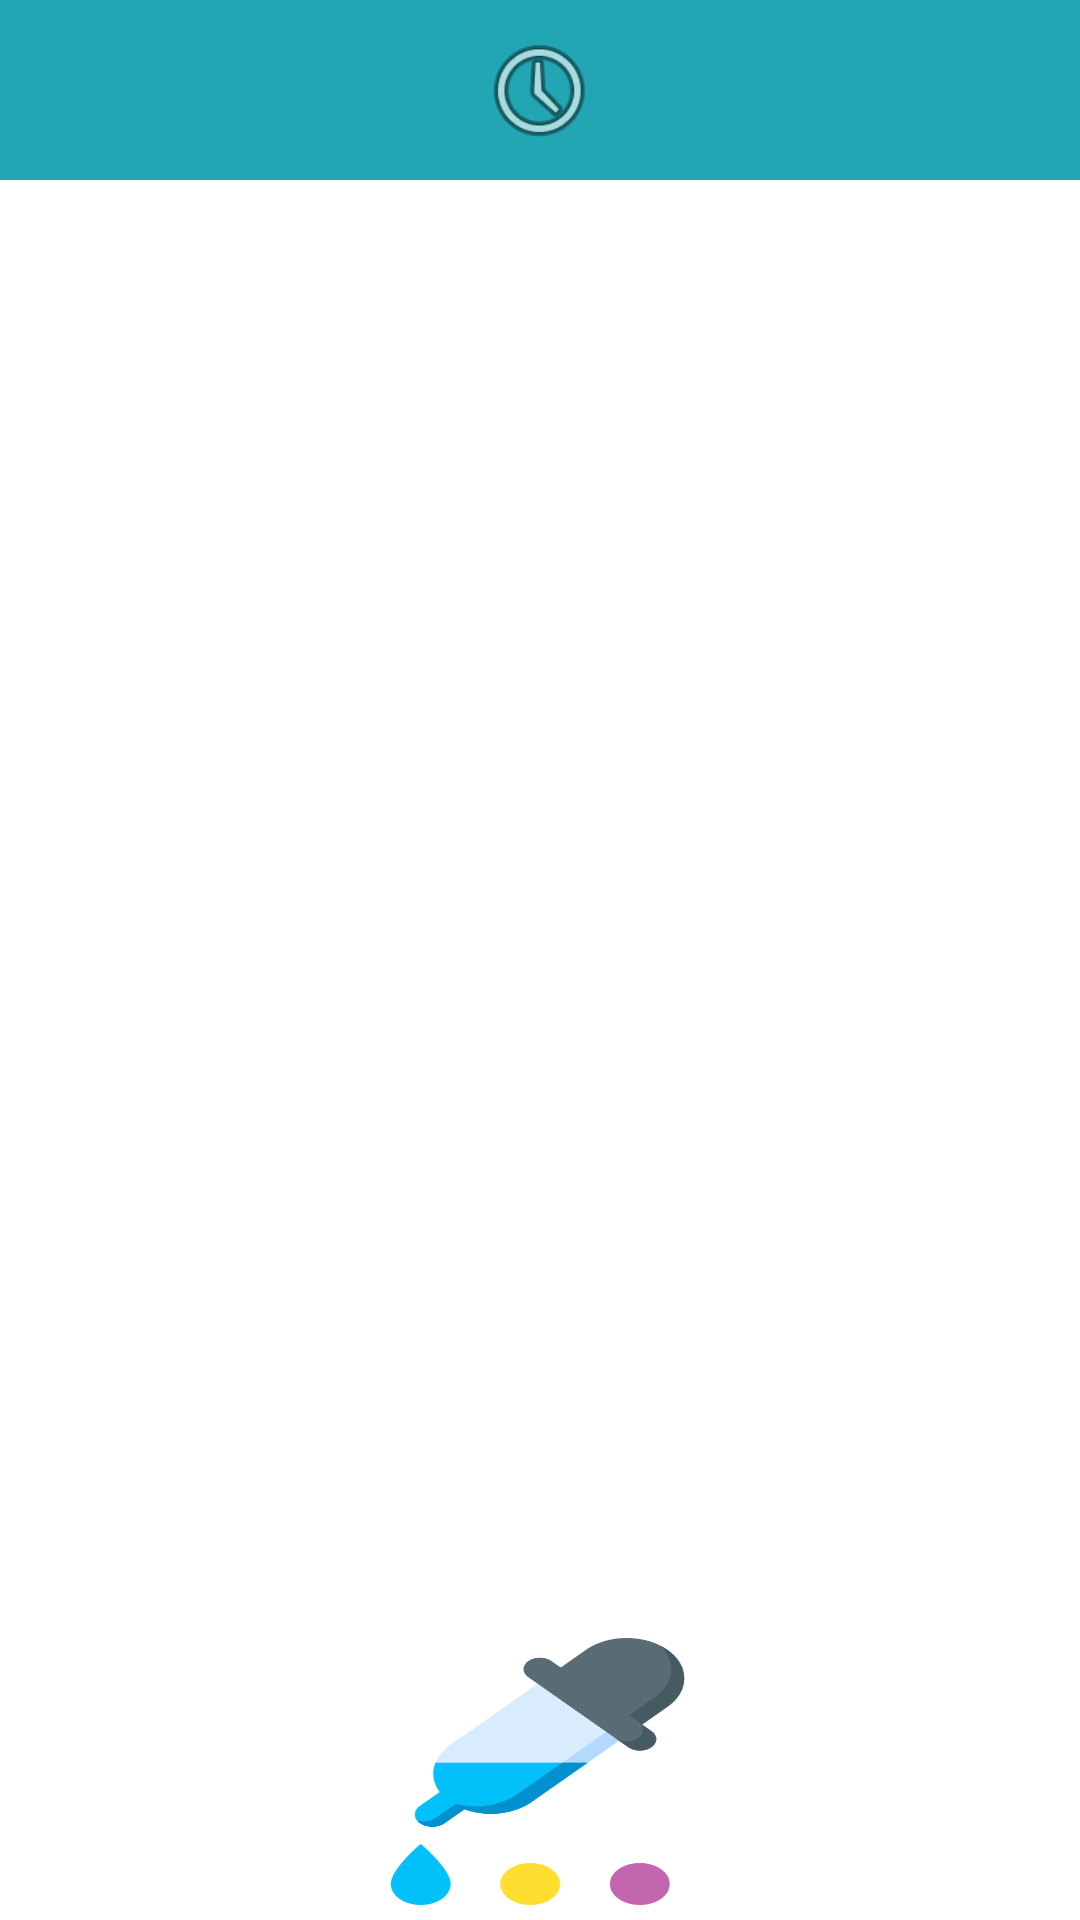

Produce the Android XML layout that renders to this screen, including the resource entries it uses.
<!-- AndroidManifest.xml: application theme Theme.S05EXO5 -->
<!-- res/layout/activity_main.xml -->
<?xml version="1.0" encoding="utf-8"?>

<androidx.constraintlayout.widget.ConstraintLayout xmlns:android="http://schemas.android.com/apk/res/android"
    xmlns:app="http://schemas.android.com/apk/res-auto"
    xmlns:tools="http://schemas.android.com/tools"
    android:id="@+id/mainContainer"
    android:layout_width="match_parent"
    android:layout_height="match_parent"
    tools:context=".MainActivity">

    <LinearLayout
        android:id="@+id/nav"
        android:layout_width="match_parent"
        android:layout_height="60dp"
        android:background="@color/purple_500"
        android:orientation="horizontal"
        app:layout_constraintEnd_toEndOf="parent"
        app:layout_constraintStart_toStartOf="parent"
        app:layout_constraintTop_toTopOf="parent">

        <ImageView
            android:id="@+id/setting"
            android:layout_width="wrap_content"
            android:layout_height="match_parent"
            android:layout_weight="1"
            android:padding="9dp"
            app:srcCompat="@android:drawable/ic_menu_recent_history" />
    </LinearLayout>


    <Button
        android:id="@+id/button"
        android:layout_width="127dp"
        android:layout_height="89dp"
        android:background="@drawable/cpp"
        app:layout_constraintBottom_toBottomOf="parent"
        app:layout_constraintEnd_toEndOf="parent"
        app:layout_constraintHorizontal_bias="0.497"
        app:layout_constraintStart_toStartOf="parent"
        app:layout_constraintTop_toBottomOf="@+id/nav"
        app:layout_constraintVertical_bias="0.99" />

</androidx.constraintlayout.widget.ConstraintLayout>
<!-- resources referenced by this layout -->
<resources>
  <color name="purple_500">#22a6b3</color>
  <!-- drawable cpp: png bitmap (drawable, 17889 bytes) -->
  <style name="Theme.S05EXO5" parent="Theme.MaterialComponents.DayNight.NoActionBar">
          
          <item name="colorPrimary">@color/purple_500</item>
          <item name="colorPrimaryVariant">@color/purple_700</item>
          <item name="colorOnPrimary">@color/white</item>
          
          <item name="colorSecondary">@color/teal_200</item>
          <item name="colorSecondaryVariant">@color/teal_700</item>
          <item name="colorOnSecondary">@color/black</item>
          
          <item name="android:statusBarColor" tools:targetApi="l">?attr/colorPrimaryVariant</item>
          
      </style>
  <color name="purple_700">#22a6b3</color>
  <color name="white">#FFFFFFFF</color>
  <color name="teal_200">#FF03DAC5</color>
  <color name="teal_700">#FF018786</color>
  <color name="black">#FF000000</color>
</resources>
